5-way image classification set "nn_images" from GitHub (iceberg-project/Seals); label vocabulary: crabeater, emperor, pack ice, pack-ice, weddell.

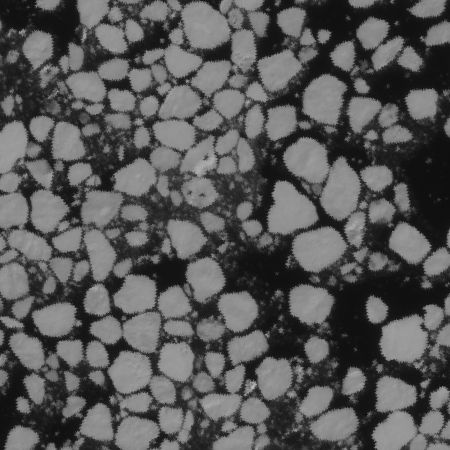
Label: crabeater

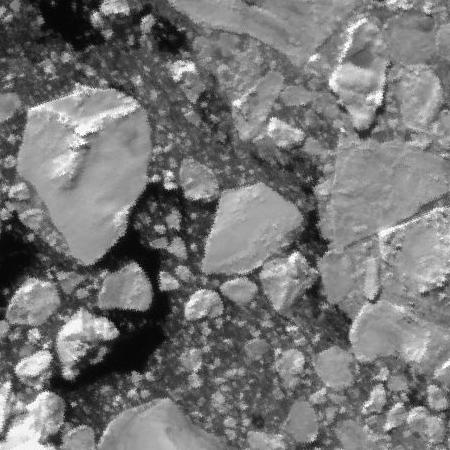
Label: pack ice

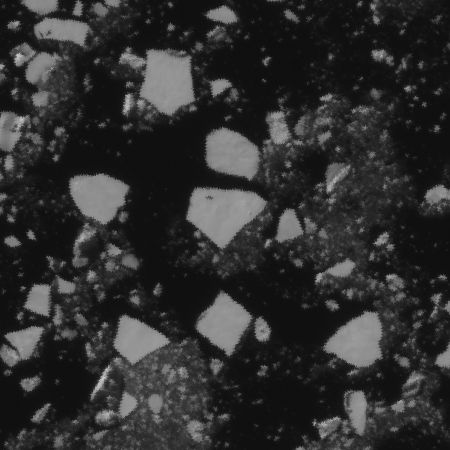
Label: crabeater

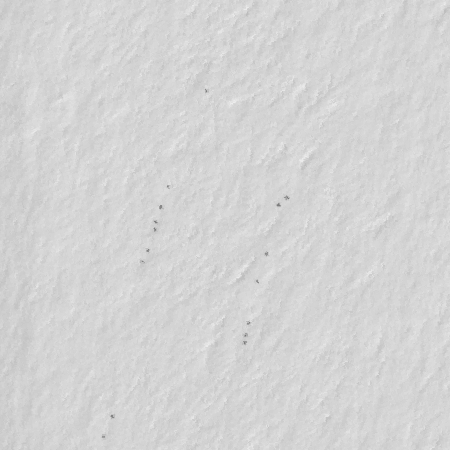
Label: emperor

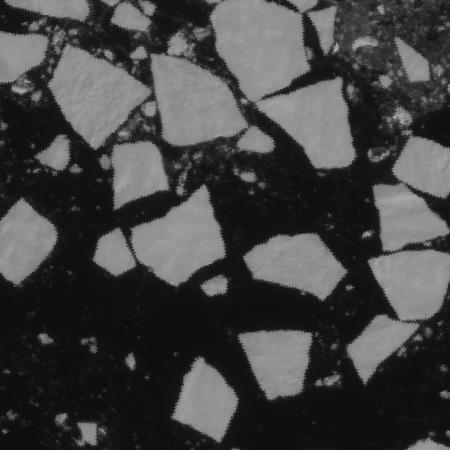
Label: pack-ice

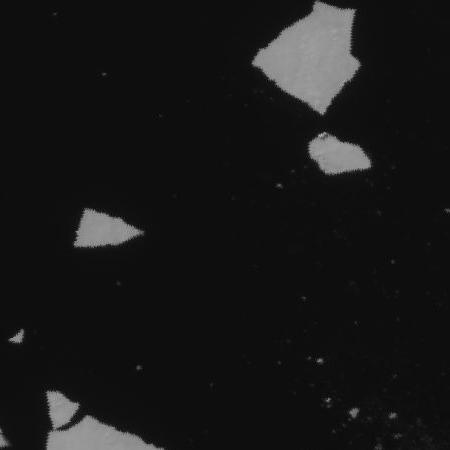
Label: pack ice
